2-way image classification set "RotatedImagesSpiral" from GitHub (rutuja1121/Parkinsons_BE_Project_2023); label vocabulary: healthy, parkinson.

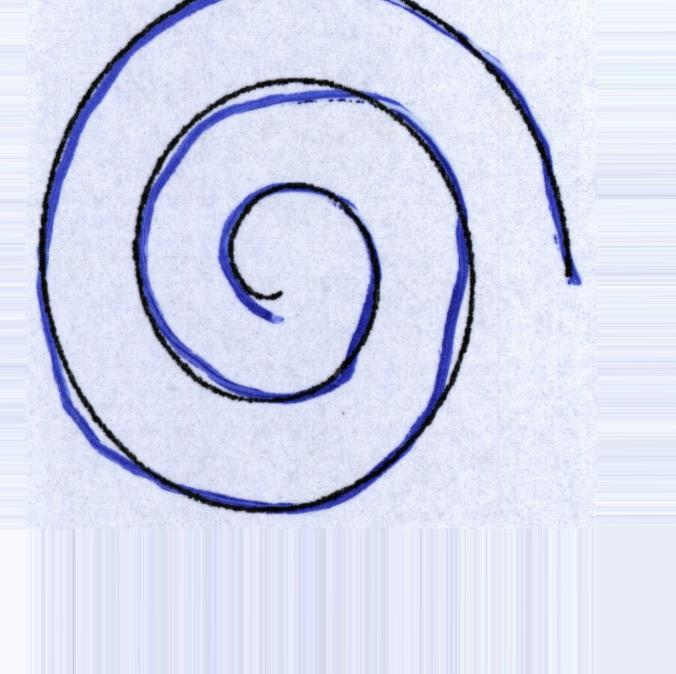
Label: healthy

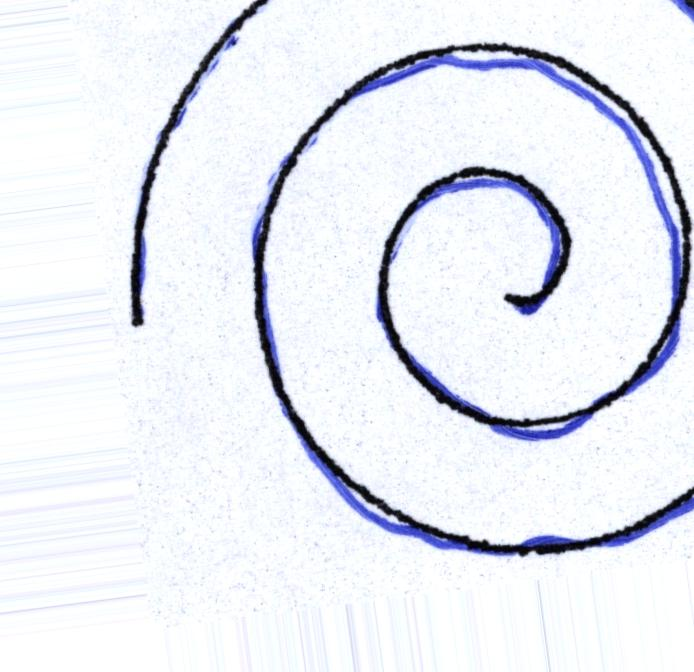
Label: parkinson

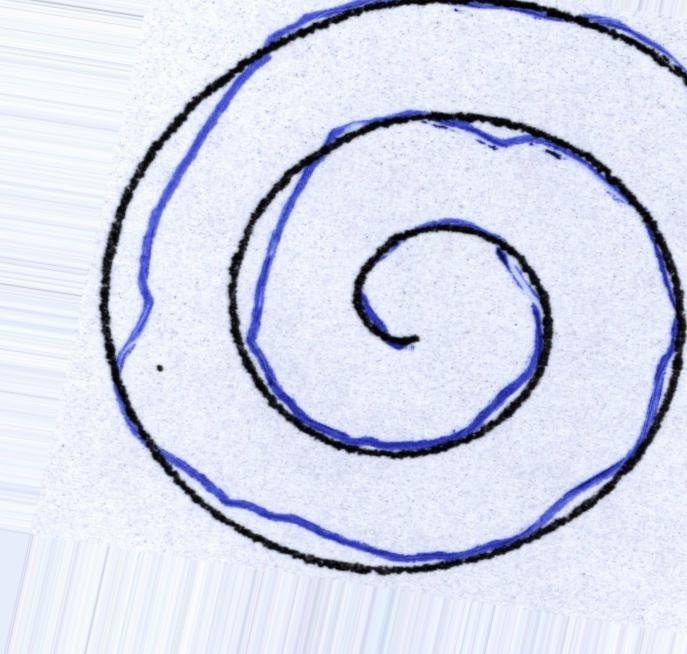
Label: healthy

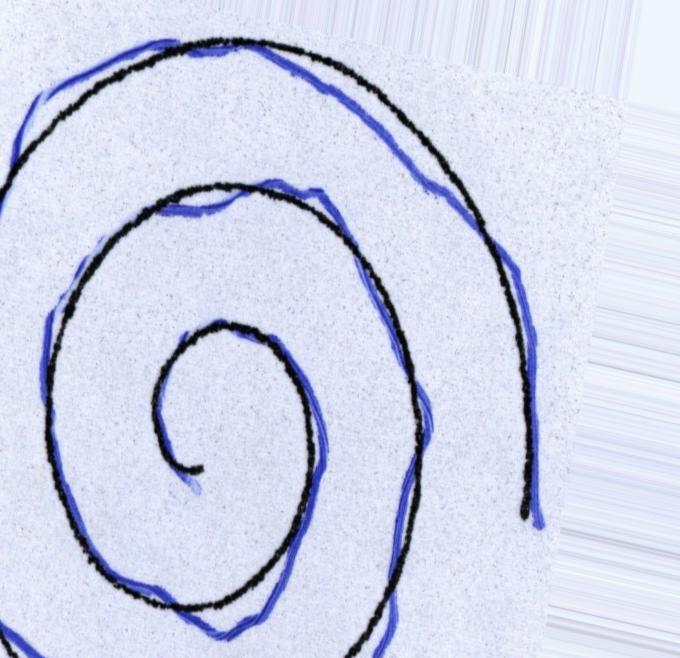
Label: healthy

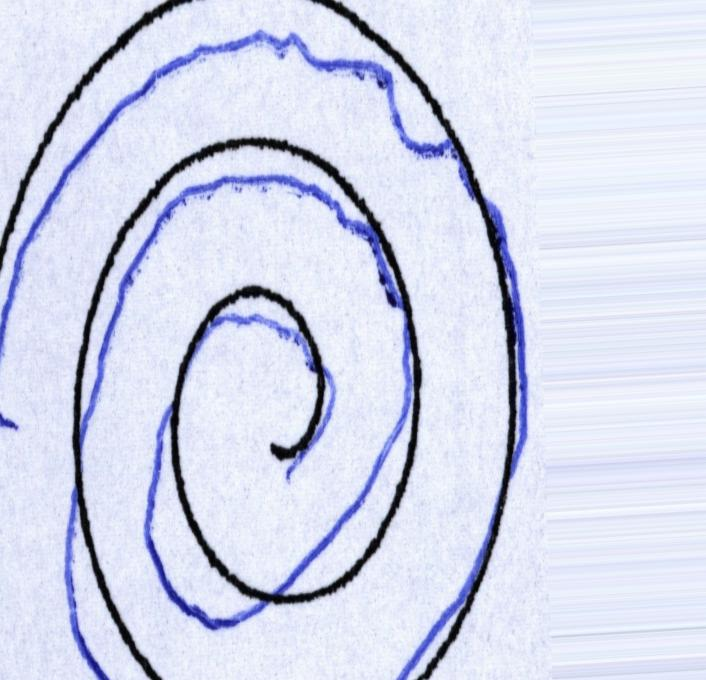
Label: parkinson

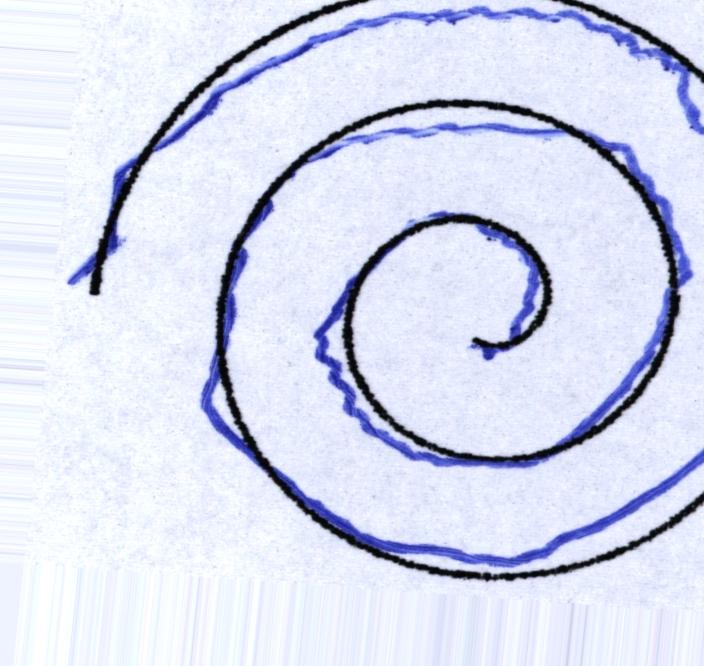
Label: parkinson
